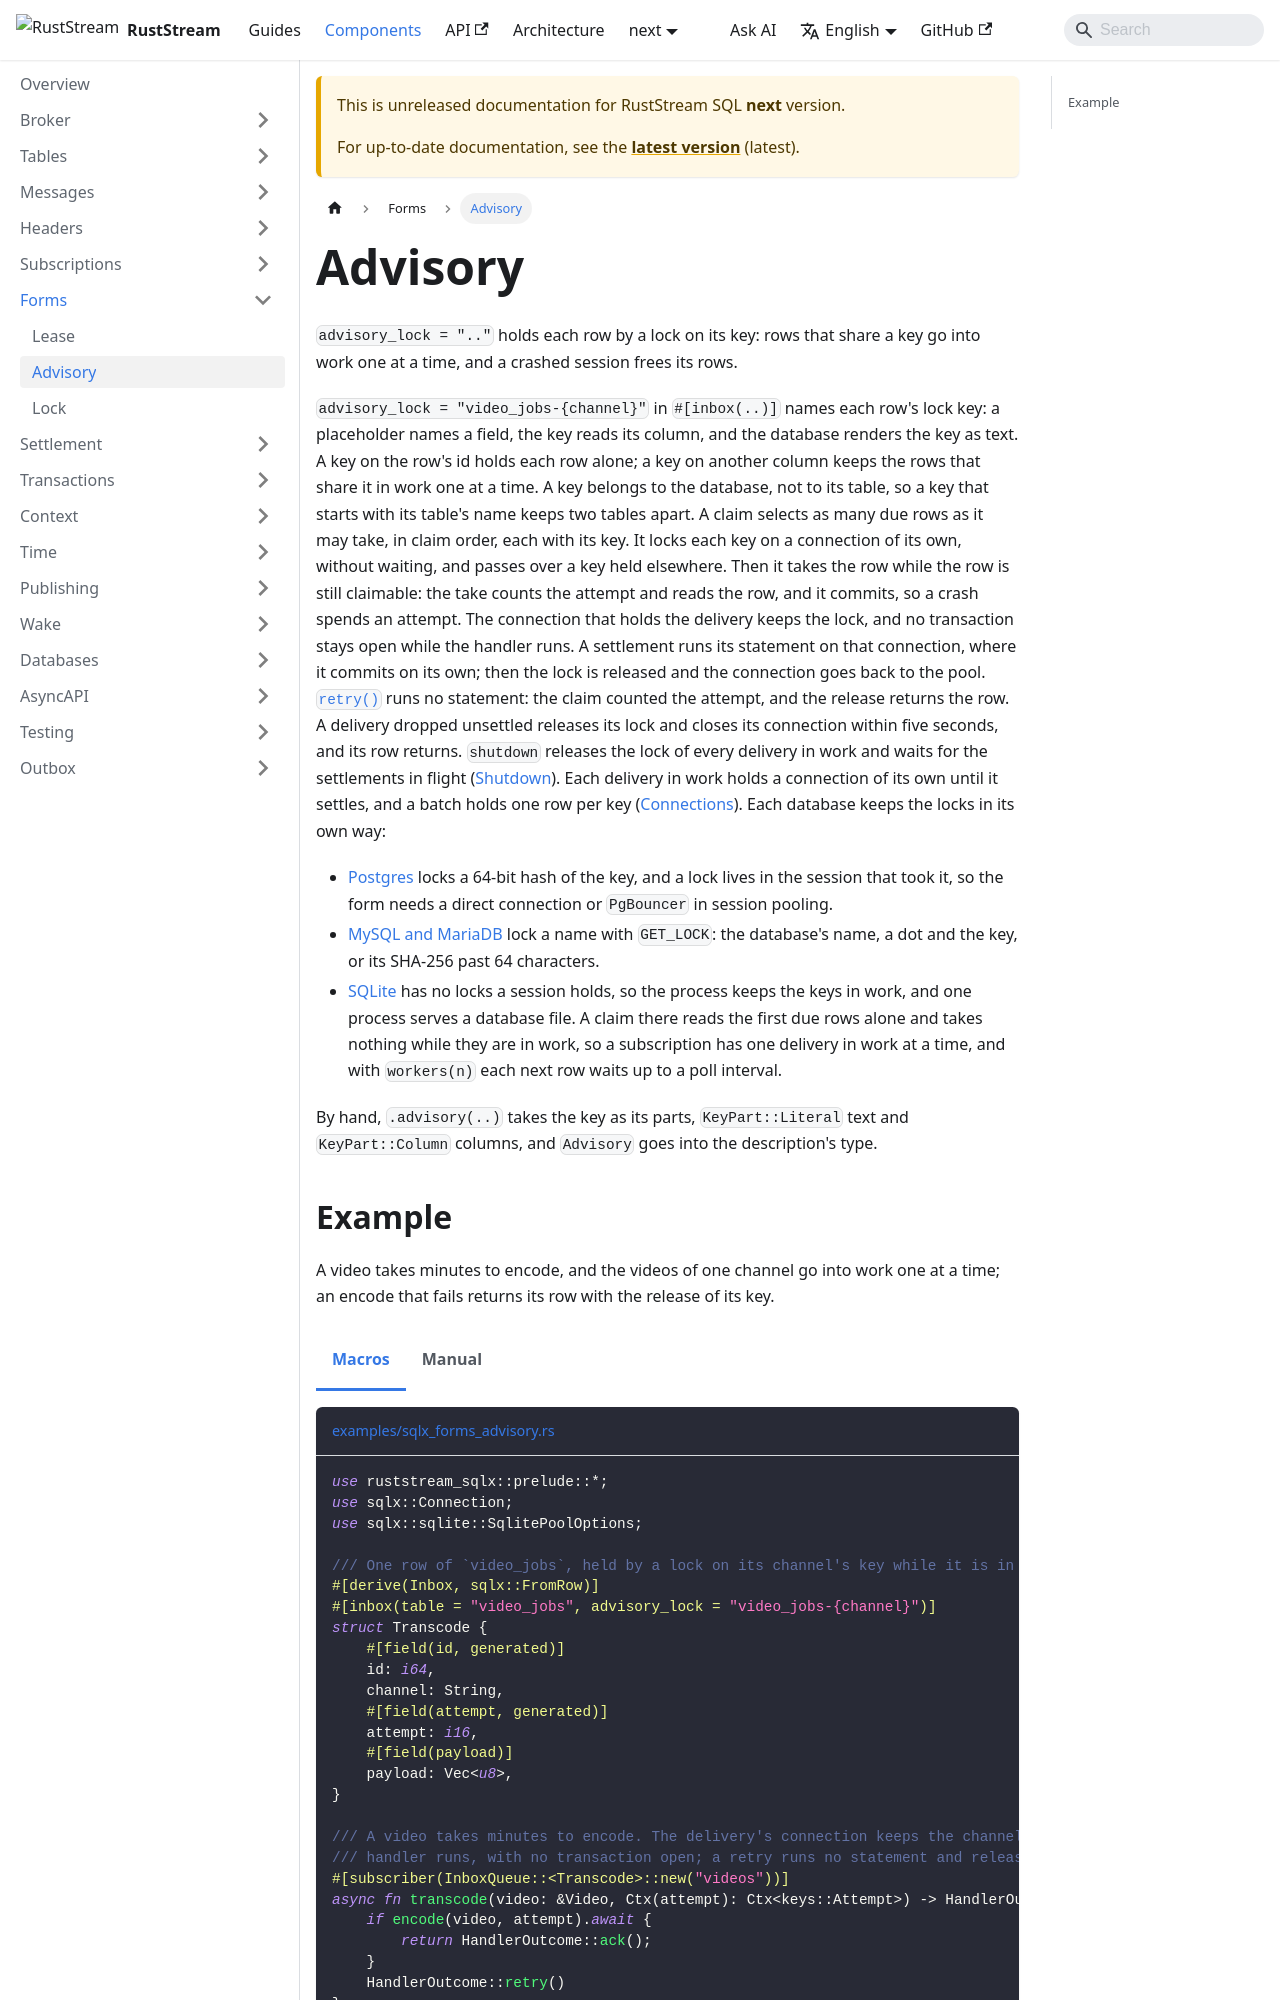

repository: powersemmi/ruststream-sqlx · page: next/components/forms/advisory/index.html · generator: docusaurus

---
sidebar_position: 2
title: Advisory
description: "advisory_lock = \"..\" holds each row by a lock on its key: rows that share a key go into work one at a time, and a crashed session frees its rows."
---

import Tabs from '@theme/Tabs';
import TabItem from '@theme/TabItem';
